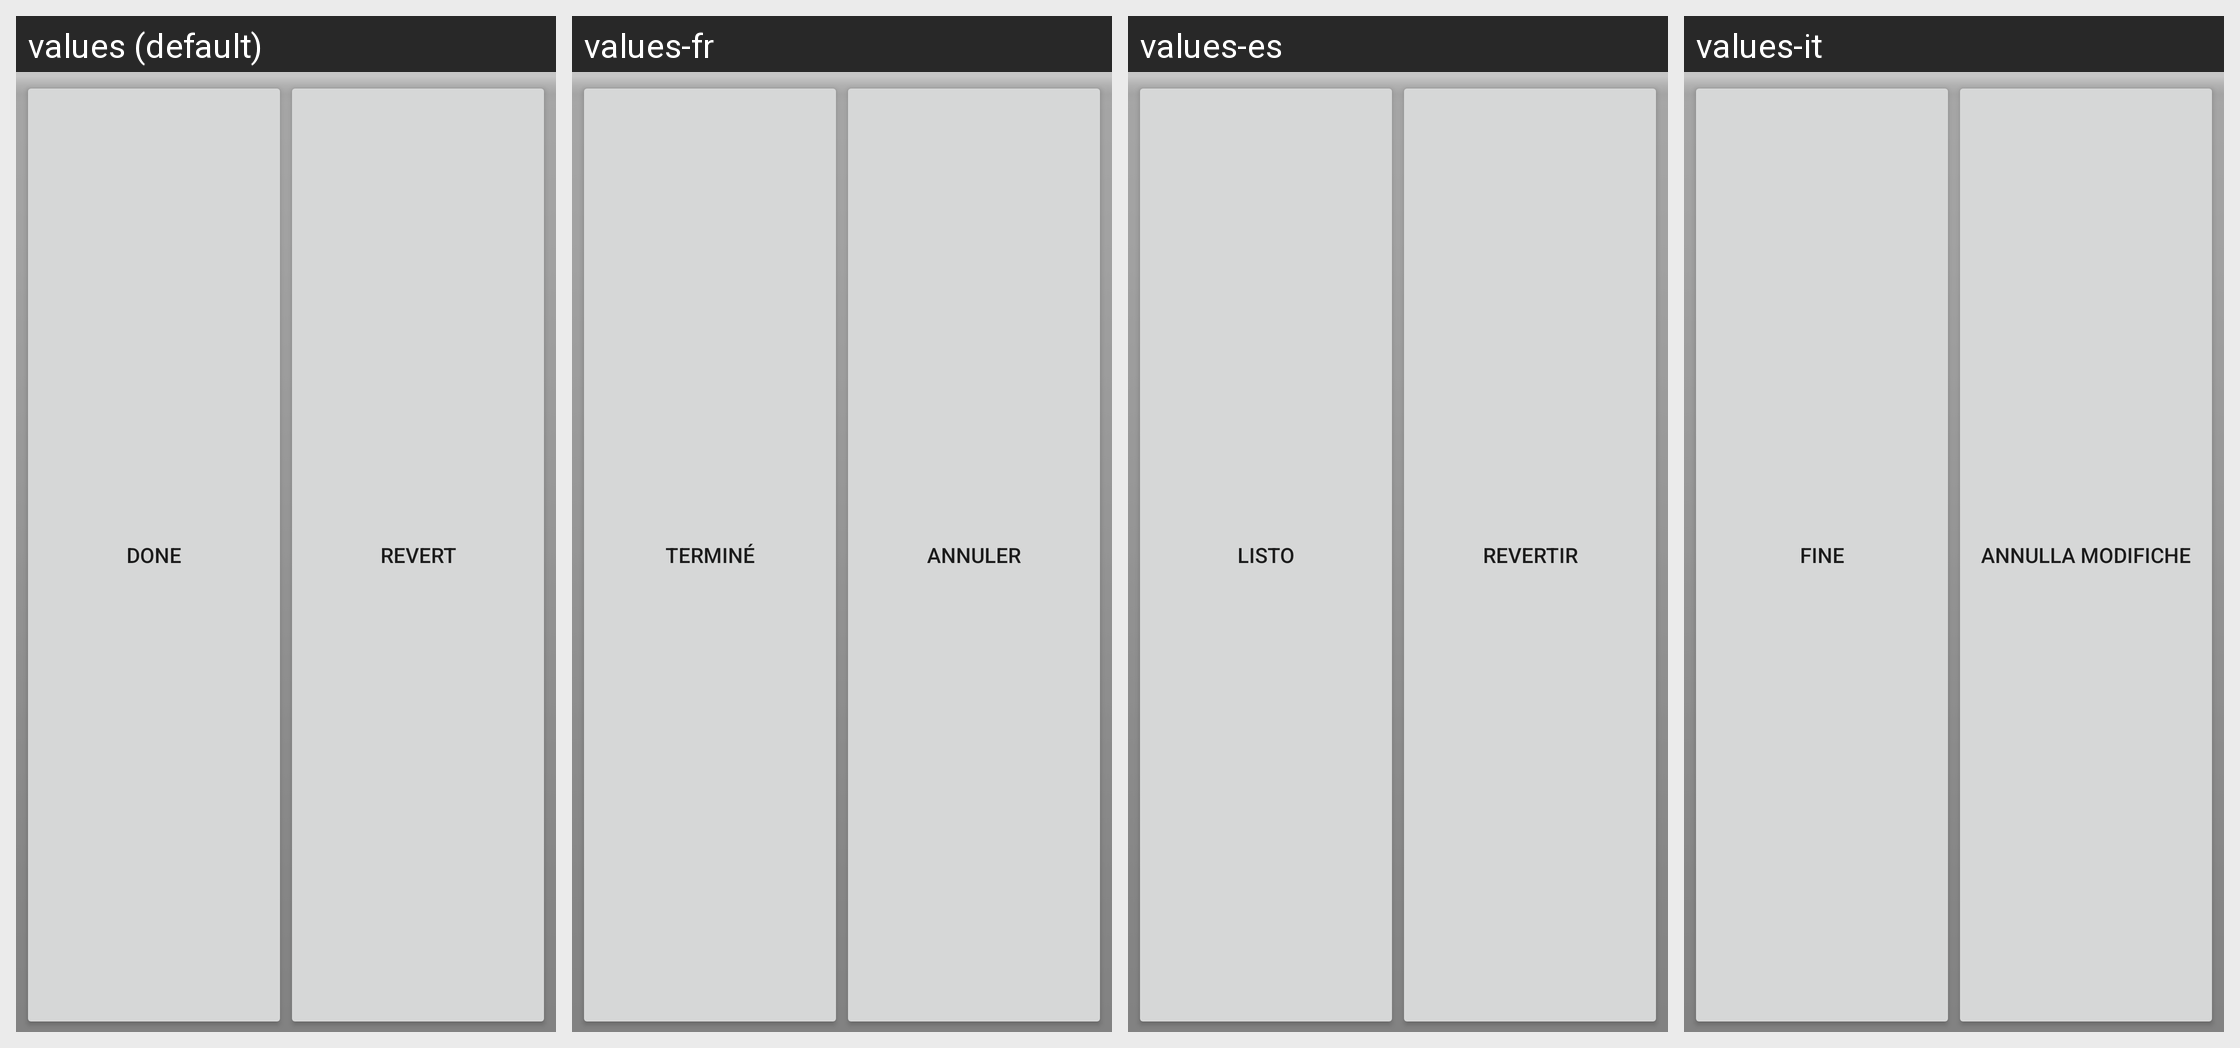

The same Android screen rendered under several of its app's locales, left to right. List the strings drawn on it with the default value and each locale's translation.
Android screen res/layout/save_cancel_alarm.xml rendered under 4 locales, left to right: values (default), values-fr, values-es, values-it. Device: Nexus 5 (rendered at 1080×1920; each locale shown at half size, 540×960, under a caption strip naming it); theme Theme.MaterialComponents.DayNight.NoActionBar.
Other locales in the repository, not shown: values-cs, values-da, values-de, values-el, values-es-rUS, values-ja, values-ko, values-nb, values-nl, values-pl, values-pt, values-pt-rPT, values-ru, values-sv, values-tr, values-zh-rCN, values-zh-rTW.
Strings drawn on this screen, with the default value and each locale's value (text and hints the layout hard-codes, and strings that could not be matched under every locale, appear in the picture but are not listed):

done
  values: Done
  values-fr: Terminé
  values-es: Listo
  values-it: Fine

revert
  values: Revert
  values-fr: Annuler
  values-es: Revertir
  values-it: Annulla modifiche
